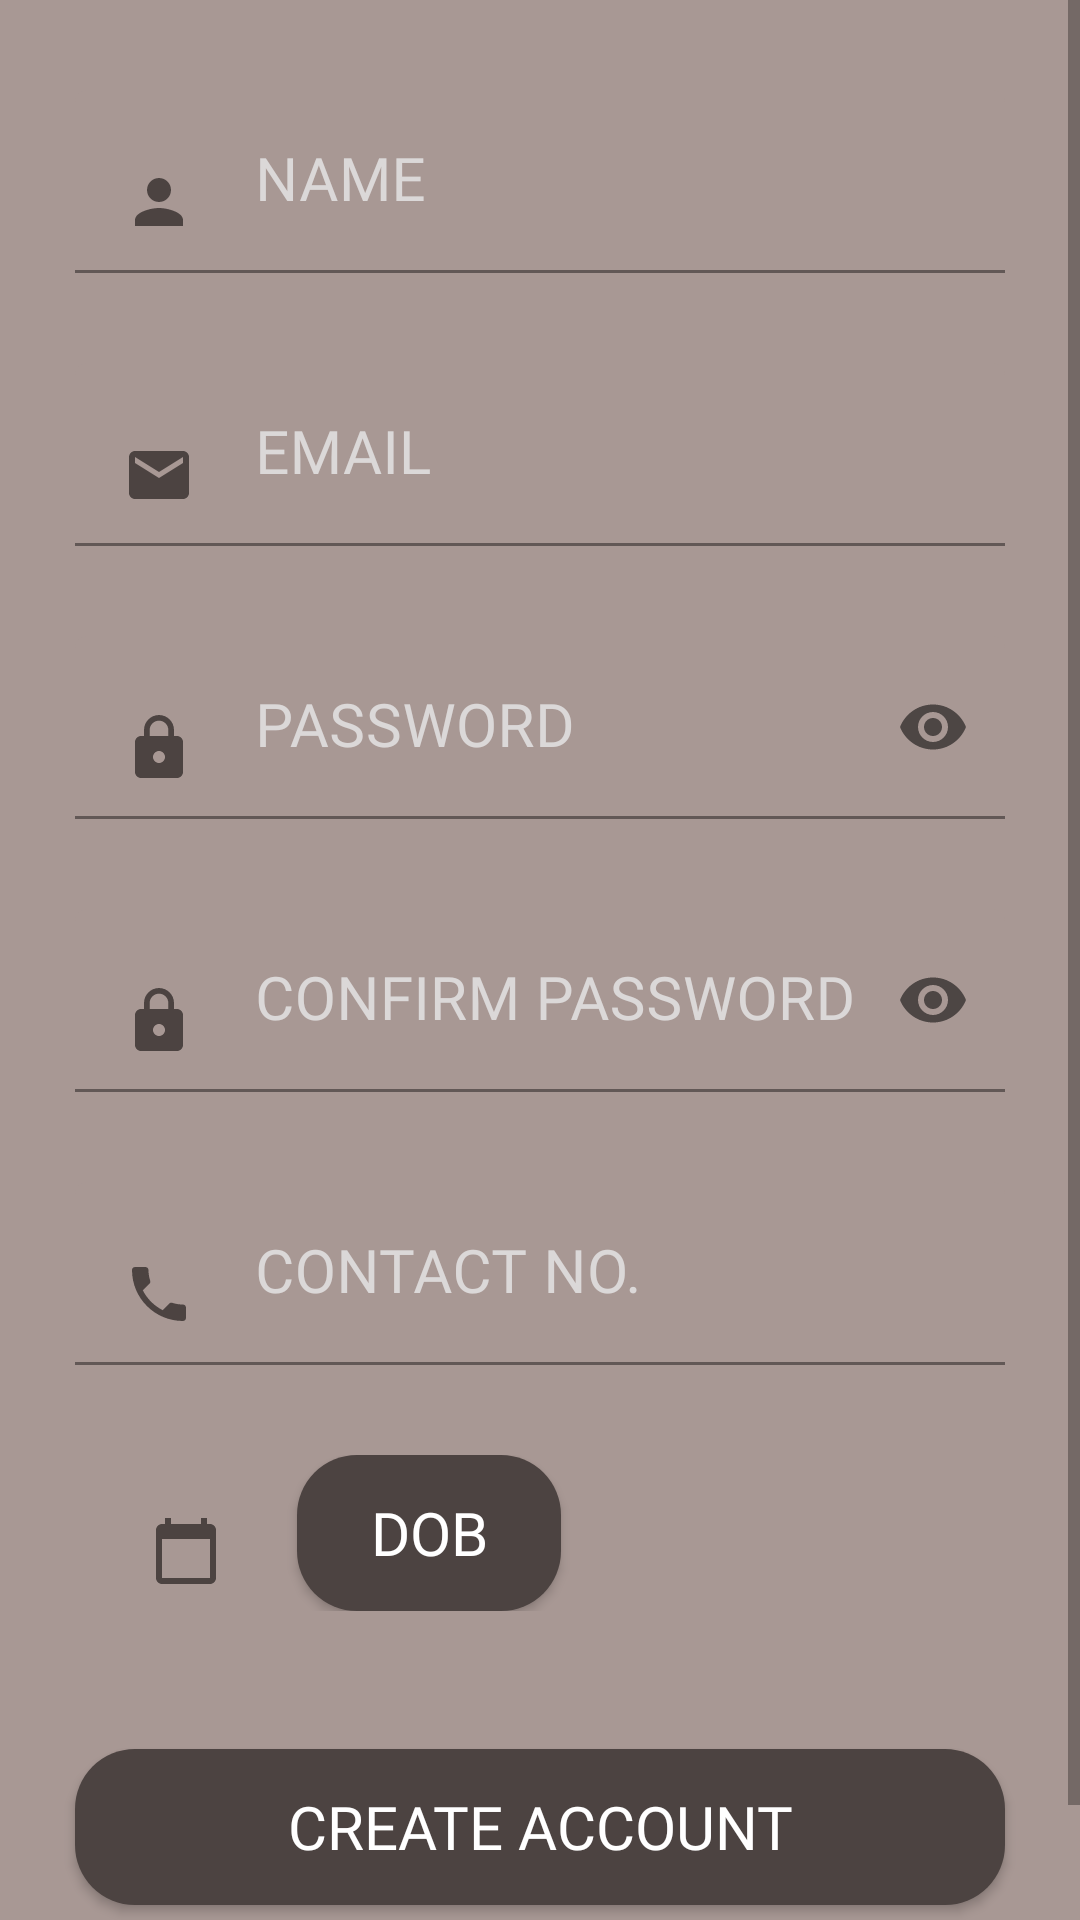

The Android layout XML behind this screen, and the referenced resources:
<!-- AndroidManifest.xml: application theme Theme.EzBikev1 -->
<!-- res/layout/activity_registration.xml -->
<?xml version="1.0" encoding="utf-8"?>
<RelativeLayout
    xmlns:android="http://schemas.android.com/apk/res/android"
    xmlns:app="http://schemas.android.com/apk/res-auto"
    xmlns:tools="http://schemas.android.com/tools"
    android:layout_width="match_parent"
    android:layout_height="match_parent"
    tools:context=".user_management.Registration"
    style="@style/bodyCss">

    <ScrollView
        android:layout_width="match_parent"
        android:layout_height="match_parent">

        <LinearLayout
            android:layout_width="match_parent"
            android:layout_height="match_parent"
            android:orientation="vertical">

            <com.google.android.material.textfield.TextInputLayout
                style="@style/hintText"
                android:layout_width="match_parent"
                android:layout_height="wrap_content"
                android:layout_marginStart="25dp"
                android:layout_marginTop="30dp"
                android:layout_marginEnd="25dp"
                app:boxBackgroundColor="@color/lightBrown"
                android:ems="10"
                android:inputType="textPersonName"
                app:layout_constraintEnd_toEndOf="parent"
                app:layout_constraintStart_toStartOf="parent"
                app:layout_constraintTop_toTopOf="parent"
                >

                <com.google.android.material.textfield.TextInputEditText
                    android:id="@+id/editTextName"
                    style="@style/hintText"
                    android:layout_width="match_parent"
                    android:layout_height="match_parent"
                    android:drawableStart="@drawable/ic_person"
                    android:ems="10"
                    android:hint="@string/name"
                    android:inputType="textPersonName" />
            </com.google.android.material.textfield.TextInputLayout>

            <com.google.android.material.textfield.TextInputLayout
                style="@style/hintText"
                android:layout_width="match_parent"
                android:layout_height="wrap_content"
                android:layout_marginStart="25dp"
                android:layout_marginTop="30dp"
                android:layout_marginEnd="25dp"
                app:boxBackgroundColor="@color/lightBrown"
                android:ems="10"
                android:inputType="textEmailAddress"
                app:layout_constraintEnd_toEndOf="parent"
                app:layout_constraintStart_toStartOf="parent"
                app:layout_constraintTop_toTopOf="parent"
                >
                <com.google.android.material.textfield.TextInputEditText
                    android:id="@+id/editTextEmail"
                    android:layout_width="match_parent"
                    android:layout_height="match_parent"
                    style="@style/hintText"
                    android:drawableStart="@drawable/ic_email"
                    android:ems="10"
                    android:hint="@string/email"
                    android:inputType="textEmailAddress"
                    />
            </com.google.android.material.textfield.TextInputLayout>

            <com.google.android.material.textfield.TextInputLayout
                style="@style/hintText"
                app:passwordToggleEnabled="true"
                android:layout_width="match_parent"
                android:layout_height="wrap_content"
                android:layout_marginStart="25dp"
                android:layout_marginTop="30dp"
                android:layout_marginEnd="25dp"
                app:boxBackgroundColor="@color/lightBrown"
                app:layout_constraintEnd_toEndOf="parent"
                app:layout_constraintStart_toStartOf="parent"
                app:layout_constraintTop_toTopOf="parent">

                <com.google.android.material.textfield.TextInputEditText
                    android:id="@+id/editTextPsw"
                    android:layout_width="match_parent"
                    android:layout_height="match_parent"
                    style="@style/hintText"
                    android:drawableStart="@drawable/ic_lock"
                    android:ems="10"
                    android:hint="@string/password"
                    android:inputType="textPassword"
                    />
            </com.google.android.material.textfield.TextInputLayout>

            <com.google.android.material.textfield.TextInputLayout
                style="@style/hintText"
                android:layout_width="match_parent"
                android:layout_height="wrap_content"
                android:layout_marginStart="25dp"
                android:layout_marginTop="30dp"
                android:layout_marginEnd="25dp"
                app:boxBackgroundColor="@color/lightBrown"
                app:layout_constraintEnd_toEndOf="parent"
                app:layout_constraintStart_toStartOf="parent"
                app:layout_constraintTop_toBottomOf="@+id/textViewTitle"
                app:passwordToggleEnabled="true">

                <com.google.android.material.textfield.TextInputEditText
                    android:id="@+id/editTextConfirmPsw"
                    style="@style/hintText"
                    android:layout_width="match_parent"
                    android:layout_height="match_parent"
                    android:drawableStart="@drawable/ic_lock"
                    android:ems="10"
                    android:hint="@string/confirmPsw"
                    android:inputType="textPassword" />
            </com.google.android.material.textfield.TextInputLayout>

            <com.google.android.material.textfield.TextInputLayout
                style="@style/hintText"
                android:layout_width="match_parent"
                android:layout_height="wrap_content"
                android:layout_marginStart="25dp"
                android:layout_marginTop="30dp"
                android:layout_marginEnd="25dp"
                app:boxBackgroundColor="@color/lightBrown"
                app:layout_constraintEnd_toEndOf="parent"
                app:layout_constraintStart_toStartOf="parent"
                app:layout_constraintTop_toTopOf="parent">

                <com.google.android.material.textfield.TextInputEditText
                    android:id="@+id/editTextPhone"
                    android:layout_width="match_parent"
                    android:layout_height="match_parent"
                    style="@style/hintText"
                    android:drawableStart="@drawable/ic_phone"
                    android:ems="10"
                    android:hint="@string/contactNo"
                    android:inputType="phone" />
            </com.google.android.material.textfield.TextInputLayout>

            <com.google.android.material.textfield.TextInputLayout
                style="@style/hintText"
                android:layout_width="match_parent"
                android:layout_height="wrap_content"
                android:layout_marginStart="25dp"
                android:layout_marginTop="30dp"
                android:layout_marginEnd="25dp"
                app:boxBackgroundColor="@color/lightBrown"
                app:layout_constraintEnd_toEndOf="parent"
                app:layout_constraintStart_toStartOf="parent"
                app:layout_constraintTop_toTopOf="parent">

            </com.google.android.material.textfield.TextInputLayout>

            <LinearLayout
                android:layout_width="match_parent"
                android:layout_height="wrap_content"
                android:orientation="horizontal">

                <ImageView
                    android:id="@+id/imageViewDob"
                    android:layout_width="24dp"
                    android:layout_height="24dp"
                    android:layout_marginTop="20dp"
                    android:layout_marginLeft="50dp"
                    app:layout_constraintStart_toStartOf="parent"
                    app:layout_constraintTop_toTopOf="parent"
                    app:srcCompat="@drawable/ic_calendar" />

                <Button
                    android:id="@+id/buttonDob"
                    style="@style/button"
                    android:layout_width="wrap_content"
                    android:layout_height="52dp"
                    android:text="@string/dob"
                    app:layout_constraintStart_toEndOf="@+id/imageViewDob"
                    app:layout_constraintTop_toTopOf="parent" />

            </LinearLayout>

            <Button
                android:id="@+id/buttonCreate"
                style="@style/button"
                android:layout_width="match_parent"
                android:layout_height="52dp"
                android:layout_marginTop="46dp"
                android:text="@string/createAcc"
                app:layout_constraintEnd_toEndOf="parent"
                app:layout_constraintStart_toStartOf="parent"
                app:layout_constraintTop_toBottomOf="@+id/textViewForget" />

            <LinearLayout
                android:layout_width="wrap_content"
                android:layout_height="wrap_content"
                android:layout_marginTop="20dp"
                android:layout_gravity="center_horizontal"
                android:orientation="horizontal">
                <TextView
                    android:id="@+id/textViewHaveAcc"
                    style="@style/whiteLink"
                    android:layout_width="wrap_content"
                    android:layout_height="wrap_content"
                    android:text="@string/haveAcc"
                    app:layout_constraintStart_toStartOf="parent"
                    app:layout_constraintTop_toBottomOf="@+id/buttonLogin" />

                <TextView
                    android:id="@+id/textViewLogin"
                    style="@style/brownLink"
                    android:layout_width="wrap_content"
                    android:layout_height="wrap_content"
                    android:layout_marginStart="5dp"
                    android:text="@string/login"
                    app:layout_constraintStart_toEndOf="@+id/textViewNoAcc"
                    app:layout_constraintTop_toBottomOf="@+id/buttonLogin" />
            </LinearLayout>

        </LinearLayout>
    </ScrollView>
</RelativeLayout>
<!-- resources referenced by this layout -->
<resources>
  <color name="lightBrown">#A89894</color>
  <!-- drawable ic_calendar (drawable) -->
  <vector android:height="24dp" android:tint="#4C4341"
      android:viewportHeight="24" android:viewportWidth="24"
      android:width="24dp" xmlns:android="http://schemas.android.com/apk/res/android">
      <path android:fillColor="@android:color/white" android:pathData="M20,3h-1L19,1h-2v2L7,3L7,1L5,1v2L4,3c-1.1,0 -2,0.9 -2,2v16c0,1.1 0.9,2 2,2h16c1.1,0 2,-0.9 2,-2L22,5c0,-1.1 -0.9,-2 -2,-2zM20,21L4,21L4,8h16v13z"/>
  </vector>
  <!-- drawable ic_email (drawable) -->
  <vector android:height="24dp" android:tint="#4C4341"
      android:viewportHeight="24" android:viewportWidth="24"
      android:width="24dp" xmlns:android="http://schemas.android.com/apk/res/android">
      <path android:fillColor="@android:color/white" android:pathData="M20,4L4,4c-1.1,0 -1.99,0.9 -1.99,2L2,18c0,1.1 0.9,2 2,2h16c1.1,0 2,-0.9 2,-2L22,6c0,-1.1 -0.9,-2 -2,-2zM20,8l-8,5 -8,-5L4,6l8,5 8,-5v2z"/>
  </vector>
  <!-- drawable ic_person (drawable) -->
  <vector android:height="24dp" android:tint="#4C4341"
      android:viewportHeight="24" android:viewportWidth="24"
      android:width="24dp" xmlns:android="http://schemas.android.com/apk/res/android">
      <path android:fillColor="@android:color/white" android:pathData="M12,12c2.21,0 4,-1.79 4,-4s-1.79,-4 -4,-4 -4,1.79 -4,4 1.79,4 4,4zM12,14c-2.67,0 -8,1.34 -8,4v2h16v-2c0,-2.66 -5.33,-4 -8,-4z"/>
  </vector>
  <string name="confirmPsw">CONFIRM PASSWORD</string>
  <string name="contactNo">CONTACT NO.</string>
  <string name="createAcc">CREATE ACCOUNT</string>
  <string name="dob">DOB</string>
  <string name="email">EMAIL</string>
  <string name="haveAcc">Have Account?</string>
  <string name="login">Login</string>
  <string name="name">NAME</string>
  <string name="password">PASSWORD</string>
  <style name="bodyCss">
          <item name="android:background">@color/lightBrown</item>
      </style>
  <style name="brownLink">
          <item name="android:fontFamily">@font/dmsans_medium</item>
          <item name="android:textColor">@color/darkBrown</item>
          <item name="android:textSize">19sp</item>
      </style>
  <style name="button">
          <item name="android:background">@drawable/button_background</item>
          <item name="fontFamily">@font/dmsans_bold</item>
          <item name="android:layout_height">52dp</item>
          <item name="android:layout_marginStart">25dp</item>
          <item name="android:layout_marginEnd">25dp</item>
          <item name="android:textColor">@color/white</item>
          <item name="android:textSize">20sp</item>
      </style>
  <style name="hintText">
          <item name="android:fontFamily">@font/dmsans_medium</item>
          <item name="android:textColorHint">@color/lightGray</item>
          <item name="android:textSize">20sp</item>
          <item name="android:drawablePadding">20sp</item>
          <item name="android:textColor">@color/darkBrown</item>
          <item name="android:hint" />
      </style>
  <style name="whiteLink">
          <item name="android:fontFamily">@font/dmsans_medium</item>
          <item name="android:textColor">@color/white</item>
          <item name="android:textSize">19sp</item>
      </style>
  <color name="darkBrown">#4C4341</color>
  <!-- drawable button_background (drawable) -->
  <?xml version="1.0" encoding="utf-8"?>
  <shape xmlns:android="http://schemas.android.com/apk/res/android"
      android:shape="rectangle">
      <solid android:color="@color/darkBrown"></solid>
      <corners android:radius="20dp"></corners>
  </shape>
  <color name="white">#FFFFFFFF</color>
  <color name="lightGray">#DBD8D8</color>
  <color name="teal_200">#FF03DAC5</color>
  <color name="teal_700">#FF018786</color>
  <color name="black">#FF000000</color>
</resources>
